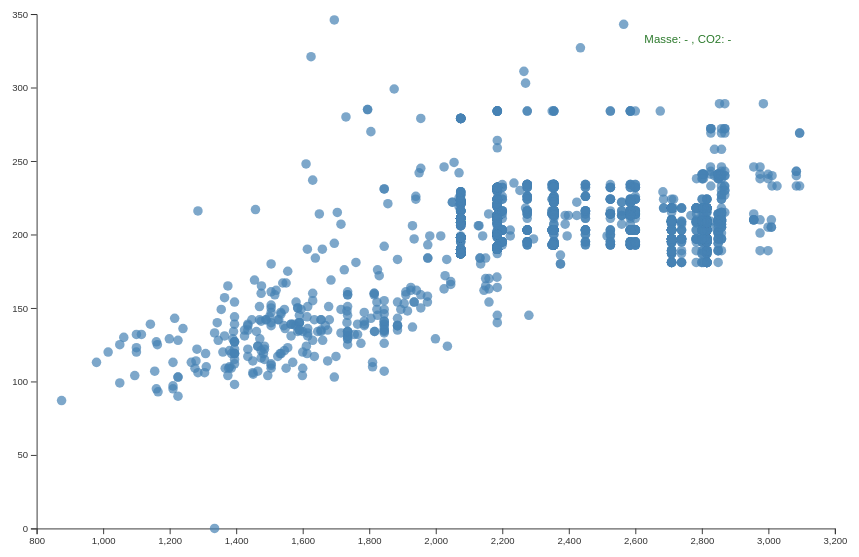
D3 v6 page, settled after 480 driven frames (8 s of simulated time); the page loaded 1 data file(s).


// ── chart5.js
d3.csv("sampledataset.csv").then(data => {
    data.forEach(d => {
        d.masse_ordma_max = +d.masse_ordma_max;
        d.co2 = +d.co2;
    });


    const width = 928;
    const height = 600;
    const margin = { top: 20, right: 40, bottom: 40, left: 50 };

    const x = d3.scaleLinear()
        .domain(d3.extent(data, d => d.masse_ordma_max)).nice()
        .range([margin.left, width - margin.right]);

    const y = d3.scaleLinear()
        .domain(d3.extent(data, d => d.co2)).nice()
        .range([height - margin.bottom, margin.top]);

    const svg = d3.select("#chart").append("svg")
        .attr("viewBox", [0, 0, width, height]);

    svg.append("g")
        .attr("transform", `translate(0,${height - margin.bottom})`)
        .call(d3.axisBottom(x).ticks(10));

    svg.append("g")
        .attr("transform", `translate(${margin.left},0)`)
        .call(d3.axisLeft(y));

    const legend = svg.append("text")
        .attr("x", width - margin.right - 200)
        .attr("y", margin.bottom + 10)
        .attr("fill", "#2c7a2c")
        .attr("font-size", "12px")
        .text("Masse: - , CO2: -");

    svg.append("g")
        .selectAll("circle")
        .data(data)
        .join("circle")
        .attr("cx", d => x(d.masse_ordma_max))
        .attr("cy", d => y(d.co2))
        .attr("r", 5)
        .attr("fill", "steelblue")
        .attr("opacity", 0.7)
        .on("mouseover", function(event, d) {
            d3.select(this).attr("fill", "orange").attr("r", 7);
            legend.text(`Masse: ${d.masse_ordma_max} kg, CO2: ${d.co2} g/km`);
        })
        .on("mouseout", function() {
            d3.select(this).attr("fill", "steelblue").attr("r", 5);
            legend.text("Masse: - , CO2: -");
        });
});



### data: sampledataset.csv
lib_mrq, lib_mod_doss, lib_mod, dscom, cnit, tvv, cod_cbr, hybride, puiss_admin_98, puiss_max, typ_boite_nb_rapp, conso_urb, conso_exurb, conso_mixte, co2, co_typ_1, hc, nox, hcnox, ptcl, masse_ordma_min, masse_ordma_max, champ_v9, date_maj
SUZUKI, SX4, SX4, SX4 SCROSS 1.6 VVT, M10SUZVP0005634, JYA22SMT1, ES, non, 6, 88.0, M 5, 6,800000191, 4,800000191, 55.0, 127.0, 0,356999993, 0,030999999, 0,033, , , 1160, 1160, 715/2007*630/2012EURO6, mars-14
MERCEDES, SPRINTER, SPRINTER, SPRINTER COMBI 213 CDI - 43, M10MCDVPF13A681, 906AC35KHMC1349NLCC2GWA7, GO, non, 9, 95.0, A 5, 10,5, 8,199999809, 9100000381, 241.0, 0,093000002, 0,008, 1,843000054, , 0,004, 2586, 2975, "2005/55*2008/74EURO5, 
MERCEDES, VIANO, VIANO, VIANO 2.2 CDI, M10MCDVP0233533, 639/2LAA31305N2A2G2U38, GO, non, 11, 120.0, A 5, 10,19999981, 7, 8199999809, 216.0, 0,078000002, , 0,224000007, 0,232999995, 0,001, 2186, 2355, "715/2007*692/2008EURO5, 
VOLKSWAGEN, CRAFTER, CRAFTER, CRAFTER COMBI 35 L2H2 TDI (163ch), M10VWGVPE07C613, 2EC2KM4D1350NMEC24VB9, GO, non, 10, 120.0, M 6, 9,399999619, 7,199999809, 8.0, 209.0, 0,386000007, , 0,222000003, 0,266000003, 0,001, 2064, 2815, "715/2007*195/2013EURO5, 
MERCEDES, VITO, VITO, COMBI 116 CDI, M10MCDVP375V500, 639/2KAA31305N2A2C2T39, GO, non, 11, 120.0, A 5, 10,10000038, 6,900000095, 8100000381, 213.0, 0,078000002, , 0,224000007, 0,232999995, 0,001, 2076, 2185, "715/2007*692/2008EURO5, 
MERCEDES, SPRINTER, SPRINTER, SPRINTER COMBI 213 CDI - 32, M10MCDVPF18F329, 906AC35KNMC1350NNEB25UA9, GO, non, 9, 95.0, M 6, 10,30000019, 6,800000191, 8100000381, 213.0, 0,48300001, , 0,221000001, 0,287, 0, 2186, 2355, "715/2007*566/2011EURO5, 
VOLKSWAGEN, CRAFTER, CRAFTER, CRAFTER COMBI 35 L2H2 TDI (109ch) BlueMo…, M10VWGVPE05L042, 2EC2KM4B1320NMED25SB7, GO, non, 8, 80.0, M 6, 9,300000191, 7,300000191, 8.0, 209.0, 0,136999995, , 0,214000002, 0,238999993, 0,001, 2064, 2709, "715/2007*195/2013EURO5, 
MERCEDES, VITO, VITO, COMBI 113 CDI, M10MCDVP607F773, 639/2KAA71280N2M3D1U29, GO, non, 9, 100.0, M 6, 9,5, 6,699999809, 7699999809, 203.0, 0,046, , 0,196999997, 0,216000006, 0, 2186, 2200, "715/2007*692/2008EURO5, 
MERCEDES, VIANO, VIANO, VIANO 2.0 CDI, M10MCDVP3771091, 639/2LAA71305N2M3F1T28, GO, non, 9, 100.0, M 6, 9,399999619, 6,599999905, 7599999905, 200.0, 0,174999997, , 0,225999996, 0,247999996, 0,001, 2076, 2185, "715/2007*692/2008EURO5, 
MERCEDES, VITO, VITO, COMBI 122 CDI, M10MCDVP372H949, 639/2KAB61305N1A1D2S39, GO, non, 15, 165.0, A 5, 10,80000019, 7,099999905, 85.0, 223.0, 0,352999985, , 0,252999991, 0,282000005, 0,002, 1976, 2075, "715/2007*692/2008EURO5, 
MERCEDES, VITO, VITO, COMBI 116 CDI 4x4, M10MCDVP0212789, 639/2KAA33280N2A2G2T39, GO, non, 11, 120.0, A 5, 11,10000038, 7,400000095, 8800000191, 232.0, 0,061000001, , 0,228, 0,240999997, 0,001, 2076, 2185, "715/2007*692/2008EURO5, 
MERCEDES, SPRINTER, SPRINTER, SPRINTER COMBI 213 CDI - 32, M10MCDVPF15N764, 906AC35KMMC1349NNFC25TB9, GO, non, 9, 95.0, A 7, 10, 7,300000191, 8300000191, 219.0, 0,100000001, , 0,246999994, 0,252999991, 0,001, 2076, 2185, "715/2007*566/2011EURO5, 
MERCEDES, VIANO, VIANO, VIANO 2.0 CDI, M10MCDVP608L512, 639/2LAA71305N3M3B1S28, GO, non, 9, 100.0, M 6, 9,300000191, 6,5, 75.0, 198.0, 0,046, , 0,196999997, 0,216000006, 0, 2075, 2075, "715/2007*692/2008EURO5, 
VOLKSWAGEN, CRAFTER, CRAFTER, CRAFTER COMBI 35 L2H1 TDI (163ch), M10VWGVPC514256, 2EC2KN4D1350NMEC24SA9, GO, non, 10, 120.0, M 6, 9,399999619, 7,199999809, 8.0, 210.0, 0,388000011, , 0,222000003, 0,266000003, 0,001, 2028, 2801, "715/2007*195/2013EURO5, 
MERCEDES, SPRINTER, SPRINTER, SPRINTER COMBI 213 CDI - 32, M10MCDVPF16J202, 906AC35KMMC1350NNCC2KWB9, GO, non, 9, 95.0, A 5, 10,5, 8,199999809, 9100000381, 241.0, 0,093000002, 0,008, 1,843000054, , 0,004, 2586, 2805, "2005/55*2008/74EEV, 
MERCEDES, SPRINTER, SPRINTER, SPRINTER COMBI 213 CDI - 43, M10MCDVPU185958, 906AC35KHMC1320ELFA25VX9, GO, non, 9, 95.0, A 7, 9,800000191, 7,099999905, 8100000381, 213.0, 0,093000002, , 0,263999999, 0,27700001, 0,001, 2356, 2559, "715/2007*566/2011EURO5, 
VOLKSWAGEN, CRAFTER, CRAFTER, CRAFTER COMBI 30 L2H1 TDI (136ch) BlueMo…, M10VWGVPB30B971, 2EC1KN4C1319NMEC15UA7, GO, non, 9, 100.0, M 6, 8,800000191, 6,699999809, 75.0, 197.0, 0,136999995, , 0,214000002, 0,238000005, 0,001, 2005, 2739, "715/2007*195/2013EURO5, 
MERCEDES, SPRINTER, SPRINTER, SPRINTER COMBI 213 CDI - 32, M10MCDVPF13B585, 906AC35KHMC1349EMEC25WA9, GO, non, 9, 95.0, M 6, 10,89999962, 7, 85.0, 224.0, 0,086000003, , 0,230000004, 0,263000011, 0, 2586, 2815, "715/2007*566/2011EURO5, 
MERCEDES, SPRINTER, SPRINTER, SPRINTER COMBI 213 CDI - 32, M10MCDVPJ85K617, 906AC35KHMC1350NMEA25UX9, GO, non, 9, 95.0, M 6, 10, 6,599999905, 7900000095, 207.0, 0,48300001, , 0,221000001, 0,287, 0, 2186, 2355, "715/2007*566/2011EURO5, 
MERCEDES, VITO, VITO, COMBI 116 CDI 4x4, M10MCDVP601Z860, 639/2KAA33280N1A2D2T29, GO, non, 11, 120.0, A 5, 11, 7,300000191, 8699999809, 230.0, 0,006, , 0,210999995, 0,219999999, 0, 2076, 2185, "715/2007*692/2008EURO5, 
MERCEDES, CITAN, CITAN, CITAN COMBI 109 CDI, M10MCDVPT968277, XKXB8KXB8B5, GO, non, 5, 66.0, M 5, 4,699999809, 4,199999809, 4300000191, 112.0, 0,351999998, , 0,171000004, 0,199000001, 0, 1395, 1395, "715/2007*566/2011EURO5, 
MERCEDES, SPRINTER, SPRINTER, SPRINTER COMBI 213 CDI - 43, M10MCDVPF15H625, 906AC35KMMC1349NLFC22WA7, GO, non, 9, 95.0, A 7, 9,800000191, 7,099999905, 8100000381, 214.0, 0,093000002, 0,008, 1,843000054, , 0,004, 2586, 2956, "2005/55*2008/74EURO5, 
RENAULT, MEGANE, MEGANE, MEGANE CoupÃ?Â?Ã?Â?Ã?Â?Ã?Â©-Cabriolet En…, M10RENVP401V809, EZ1606, ES, non, 7, 97.0, M 6, 7,900000095, 5,5, 6400000095, 145.0, 0,270999998, 0,041000001, 0,029999999, , 0,001, 1590, 1590, 715/2007*195/2013EURO5, mars-14
MERCEDES, SPRINTER, SPRINTER, SPRINTER COMBI 4x4 316 CDI - 37, M10MCDVPF19N372, 906AC35/4x4KHMD2350EMED62WB9, GO, non, 11, 120.0, M 6, 10,39999962, 7, 8199999809, 215.0, 0,093000002, 0,008, 1,843000054, , 0,004, 2586, 2859, "2005/55*2008/74EURO5, 
… [head cut at 6 KiB]